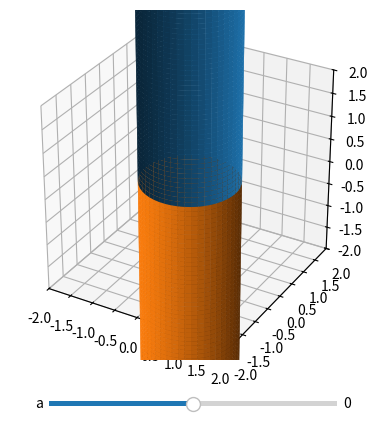

Write Python code to recreate this figure.
import numpy as np
import matplotlib.pyplot as plt
from matplotlib.widgets import Slider

def zfunc(r, a):
    return np.sqrt((1-r**2)/a)

def data(a):
    theta = np.linspace(0, 2*np.pi)
    if (a ==0):
        z = np.linspace(0, 5)
        Z, tc = np.meshgrid(z, theta)
        rc = 1
    elif (a>0):
        r = np.linspace(0, 1)
        rc, tc = np.meshgrid(r, theta)
        Z = zfunc(rc, a)
    else:
        r = np.linspace(1, 2)
        rc, tc = np.meshgrid(r, theta)
        Z = zfunc(rc, a)
    X = rc*np.cos(tc)
    Y = rc*np.sin(tc)
    return X, Y, Z

fig = plt.figure()
plt.subplots_adjust(bottom= 0.15)

ax = fig.add_subplot(projection = '3d')
ax.set_box_aspect((1, 1, 1))

def plotfig(a):
    X, Y, Z = data(a)
    ax.clear()
    P1 = ax.plot_surface(X, Y, Z, alpha =1)
    P2 = ax.plot_surface(X, Y, -Z, alpha=1)
    ax.set_xlim(-2, 2)
    ax.set_ylim(-2, 2)
    ax.set_zlim(-2, 2)
    return P1, P2

a = 0

axa = plt.axes([0.3, 0.05, 0.45, 0.02])
a_slide = Slider(axa, 'a', -2, 2, valstep = 0.05, valinit = a)

plotfig(a)

def update(val):
    a = a_slide.val
    plotfig(a)
    
a_slide.on_changed(update)
plt.show()
